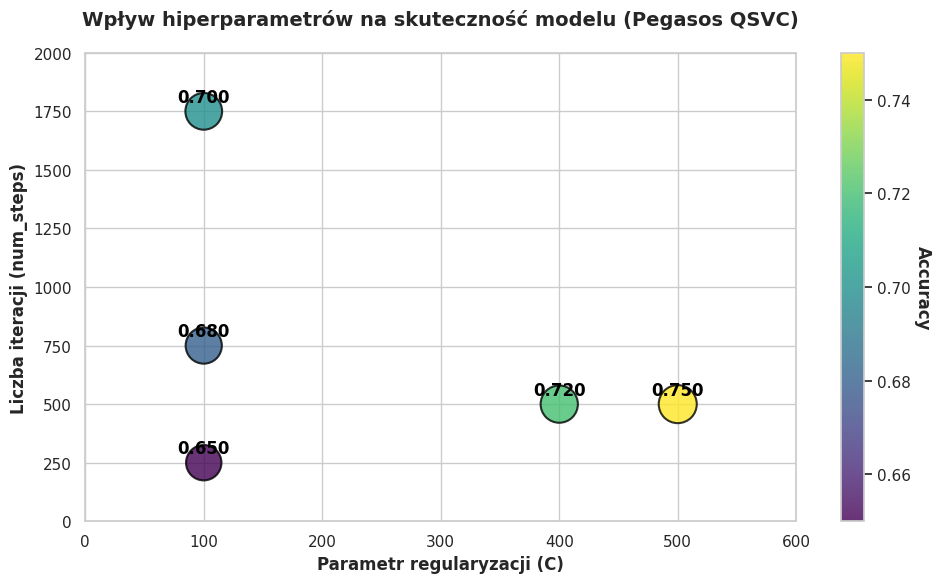

This chart was generated by the following Python code:
import pandas as pd
import seaborn as sns
import matplotlib
matplotlib.use('Agg')
import matplotlib.pyplot as plt

def qsvc_plots(results_dict):
    sorted_items = sorted(results_dict.items()) # Sorts the dictionary by keys (C values) in ascending order
    c_values, accuracies = zip(*sorted_items) # Unpack the sorted items into two separate lists
    c_labels = [str(c) for c in c_values]

    plt.figure(figsize=(8, 5))
    plt.plot(c_labels, accuracies, marker='o', linestyle='-', color='#1f77b4', linewidth=2, markersize=8)
    plt.xlabel('Regularization Parameter (C)', fontsize=12, fontweight='bold')
    plt.ylabel('Test Accuracy', fontsize=12, fontweight='bold')
    plt.title('QSVC Performance based on Regularization parameter', fontsize=14)
    plt.grid(True, which="both", linestyle="--", alpha=0.6)
    plt.tight_layout()
    plt.savefig("results/ideal/plots/qsvc_accuracy_vs_c_dict.png", dpi=300)
    plt.close()

def vqc_plots():
    runs = ['Run 1', 'Run 2', 'Run 3', 'Run 4', 'Run 5']
    #times = [324.62, 322.18, 324.9, 324.06, 327.74] # spsa
    #accuracies = [0.53, 0.67, 0.75, 0.81, 0.61]
    times = [94.25, 94.98, 95.23, 95.79, 93.83] # cobyla
    accuracies = [0.67, 0.58, 0.67, 0.47, 0.61]
    #times = [121.47, 126.29, 124.45, 125.41, 125.73] # realamplitudes
    #accuracies = [0.50, 0.61, 0.64, 0.69, 0.61]
    #times = [141.6, 143.11, 144.1, 148.88, 144.96] # efficientsu2
    #accuracies = [0.58, 0.53, 0.58, 0.64, 0.72]
    combined_labels = [f"{runs[i]}\n({times[i]}s)" for i in range(len(runs))] # combine the run name and time into a multi-line label

    plt.figure(figsize=(8, 5))
    plt.plot(combined_labels, accuracies, marker='o', linestyle='-', color='#1f77b4', linewidth=2, markersize=8)
    unique_accuracies = sorted(list(set(accuracies)))
    plt.yticks(unique_accuracies)
    plt.xlabel('Execution Instance & Training Time', fontsize=12, fontweight='bold')
    plt.ylabel('Test Accuracy', fontsize=12, fontweight='bold')
    plt.title('VQC: Test Accuracy per Execution for COBYLA Optimizer', fontsize=14)
    plt.grid(True, linestyle="--", alpha=0.6)
    plt.ylim(min(accuracies) - 0.02, max(accuracies) + 0.02)
    plt.tight_layout()
    plt.savefig("results/ideal/vqc/plots/vqc_accuracy-time_cobyla.png", dpi=300)
    plt.close()

def pegasos_plots():
    data = {
        'C': [100, 400, 500, 100, 100],
        'num_steps': [250, 500, 500, 750, 1750],
        'Accuracy': [0.65, 0.72, 0.75, 0.68, 0.70] # <-- WSTAW TUTAJ SWOJE WYNIKI
    }
    df = pd.DataFrame(data)

    plt.figure(figsize=(10, 6))
    sns.set_theme(style="whitegrid")

    # 3. Rysowanie bąbelków
    scatter = plt.scatter(
        x=df['C'], 
        y=df['num_steps'], 
        s=df['Accuracy'] * 1000,  # Rozmiar kropki (przeskalowany do widoczności)
        c=df['Accuracy'],         # Kolor na podstawie wyniku
        cmap='viridis',           # Mapa kolorów (od ciemnofioletowego do żółtego)
        alpha=0.8,
        edgecolors="black",
        linewidth=1.5
    )

    # 4. Dodanie dokładnych wartości liczbowych nad kropkami
    for i in range(len(df)):
        plt.text(df['C'].iloc[i], df['num_steps'].iloc[i] + 40, 
              f"{df['Accuracy'].iloc[i]:.3f}", 
              horizontalalignment='center', size='medium', color='black', weight='bold')

    # 5. Etykiety i kosmetyka
    cbar = plt.colorbar(scatter)
    cbar.set_label('Accuracy', rotation=270, labelpad=15, weight='bold')

    plt.title('Wpływ hiperparametrów na skuteczność modelu (Pegasos QSVC)', fontsize=14, pad=20, weight='bold')
    plt.xlabel('Parametr regularyzacji (C)', fontsize=12, weight='bold')
    plt.ylabel('Liczba iteracji (num_steps)', fontsize=12, weight='bold')

    # Wymuszenie szerszych marginesów, żeby kropki nie ucinały się na krawędziach
    plt.xlim(0, 600)
    plt.ylim(0, 2000)

    plt.tight_layout()
    plt.savefig("pegasos_bubble_plot.png", dpi=300)
    plt.show()
    plt.close('all')

def main():
    qsvc_dict = {
        0.1: 0.69,
        0.3: 0.69,
        0.4: 0.75,
        0.5: 0.81,
        0.6: 0.78,
        0.7: 0.75,
        0.8: 0.75,
        0.9: 0.69,
        1.0: 0.69,
        10.0: 0.67,
        100.0: 0.67
    } # format: {C_value: accuracy}
    #qsvc_plots(qsvc_dict)

    pegasos_plots()
    

if __name__ == "__main__":
    main()
